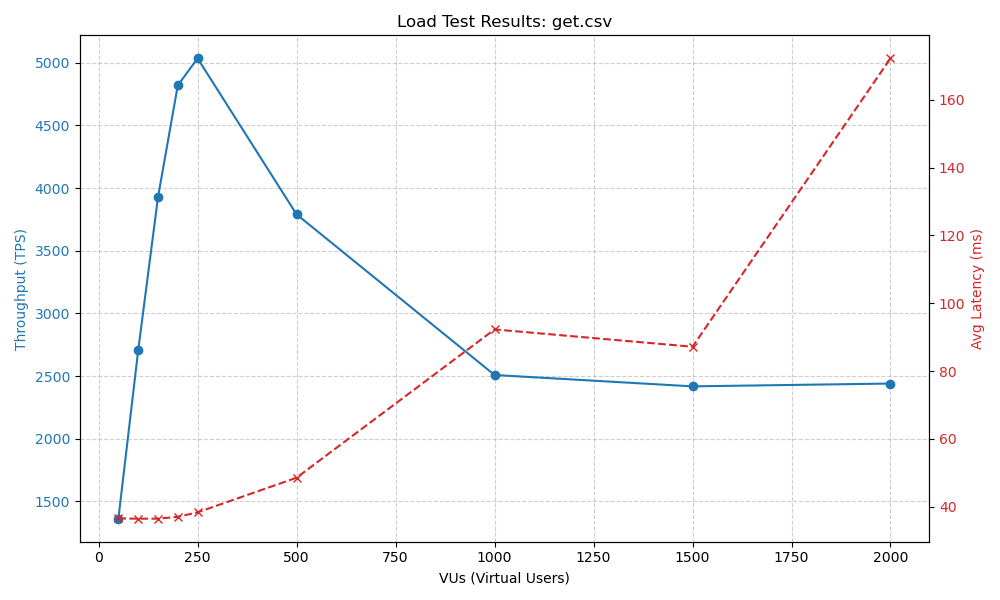

The table this chart was drawn from, first rows:
vus, tps, avg, p50, p90, p95, p99, cpu_usage_max, disk_usage_max
50, 1361, 36.54, null, 44.58, 47.59, null, , 4.4
100, 2704, 36.45, null, 44.45, 44.76, null, , 1.6
150, 3927, 36.46, null, 44.3, 44.56, null, , 0.81
200, 4819, 37.01, null, 45.34, 47.91, null, , 1.2
250, 5036, 38.32, null, 48.71, 51.5, null, , 0.81
500, 3790, 48.53, null, 52.51, 58.21, null, , 0.81
1000, 2508, 92.26, null, 57.97, 76.25, null, , 0.81
1500, 2418, 87.16, null, 52.59, 59.44, null, , 0.81
2000, 2440, 172.2, null, 69.26, 208.9, null, , 2.4
